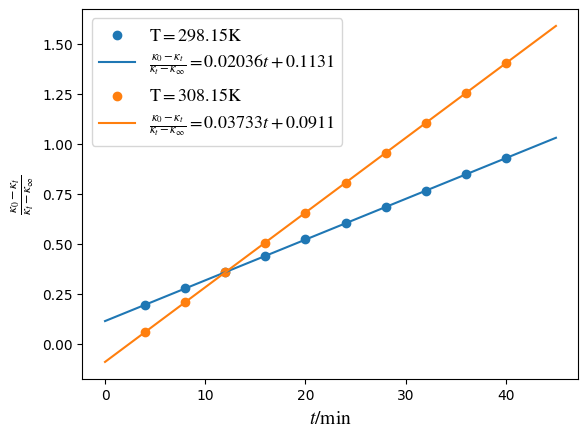

This chart was generated by the following Python code:
import numpy as np
import matplotlib.pyplot as plt
from matplotlib import rcParams

config = {
    "font.family":'serif',
    "mathtext.fontset":'stix',
    "font.serif": ['SimSun'],
    'figure.dpi':'140',
}
rcParams.update(config)
plt.rcParams['font.serif'] = ['Times New Roman']

k_01 = 1530
k_02 = 1587
kinf_1 = 745
kinf_2 = 803
t = np.array([4, 8, 12, 16, 20, 24, 28, 32, 36, 40])
kt_1 = np.array([1402, 1360, 1323, 1291, 1261, 1235, 1212, 1190, 1170, 1152])
kt_2 = np.array([1542, 1452, 1381, 1324, 1277, 1238, 1204, 1176, 1151, 1129])
k_1 = (k_01 - kt_1)/(kt_1 - kinf_1)
k_2 = (k_02 - kt_2)/(kt_2 - kinf_2)

fit_1 = np.poly1d(np.polyfit(t, k_1, 1))
fit_2 = np.poly1d(np.polyfit(t, k_2, 1))
print('func_1=', fit_1)
print('func_2=', fit_2)
print(k_1)
print(k_2)

line_x = [0, 45]
plt.scatter(t, k_1, label=r'$\mathrm{T=298.15K}$')
plt.plot(line_x, fit_1(line_x),
         label=r'$\frac{\kappa_0-\kappa_t}{\kappa_t-\kappa_\infty}=0.02036t+0.1131$')
plt.scatter(t, k_2, label=r'$\mathrm{T=308.15K}$')
plt.plot(line_x, fit_2(line_x),
         label=r'$\frac{\kappa_0-\kappa_t}{\kappa_t-\kappa_\infty}=0.03733t+0.0911$')

plt.xlabel(r'$t\mathrm{/min}$', fontsize=14)
plt.ylabel(r'$\frac{\kappa_0-\kappa_t}{\kappa_t-\kappa_\infty}$', fontsize=14)

plt.legend(fontsize=13)
plt.show()